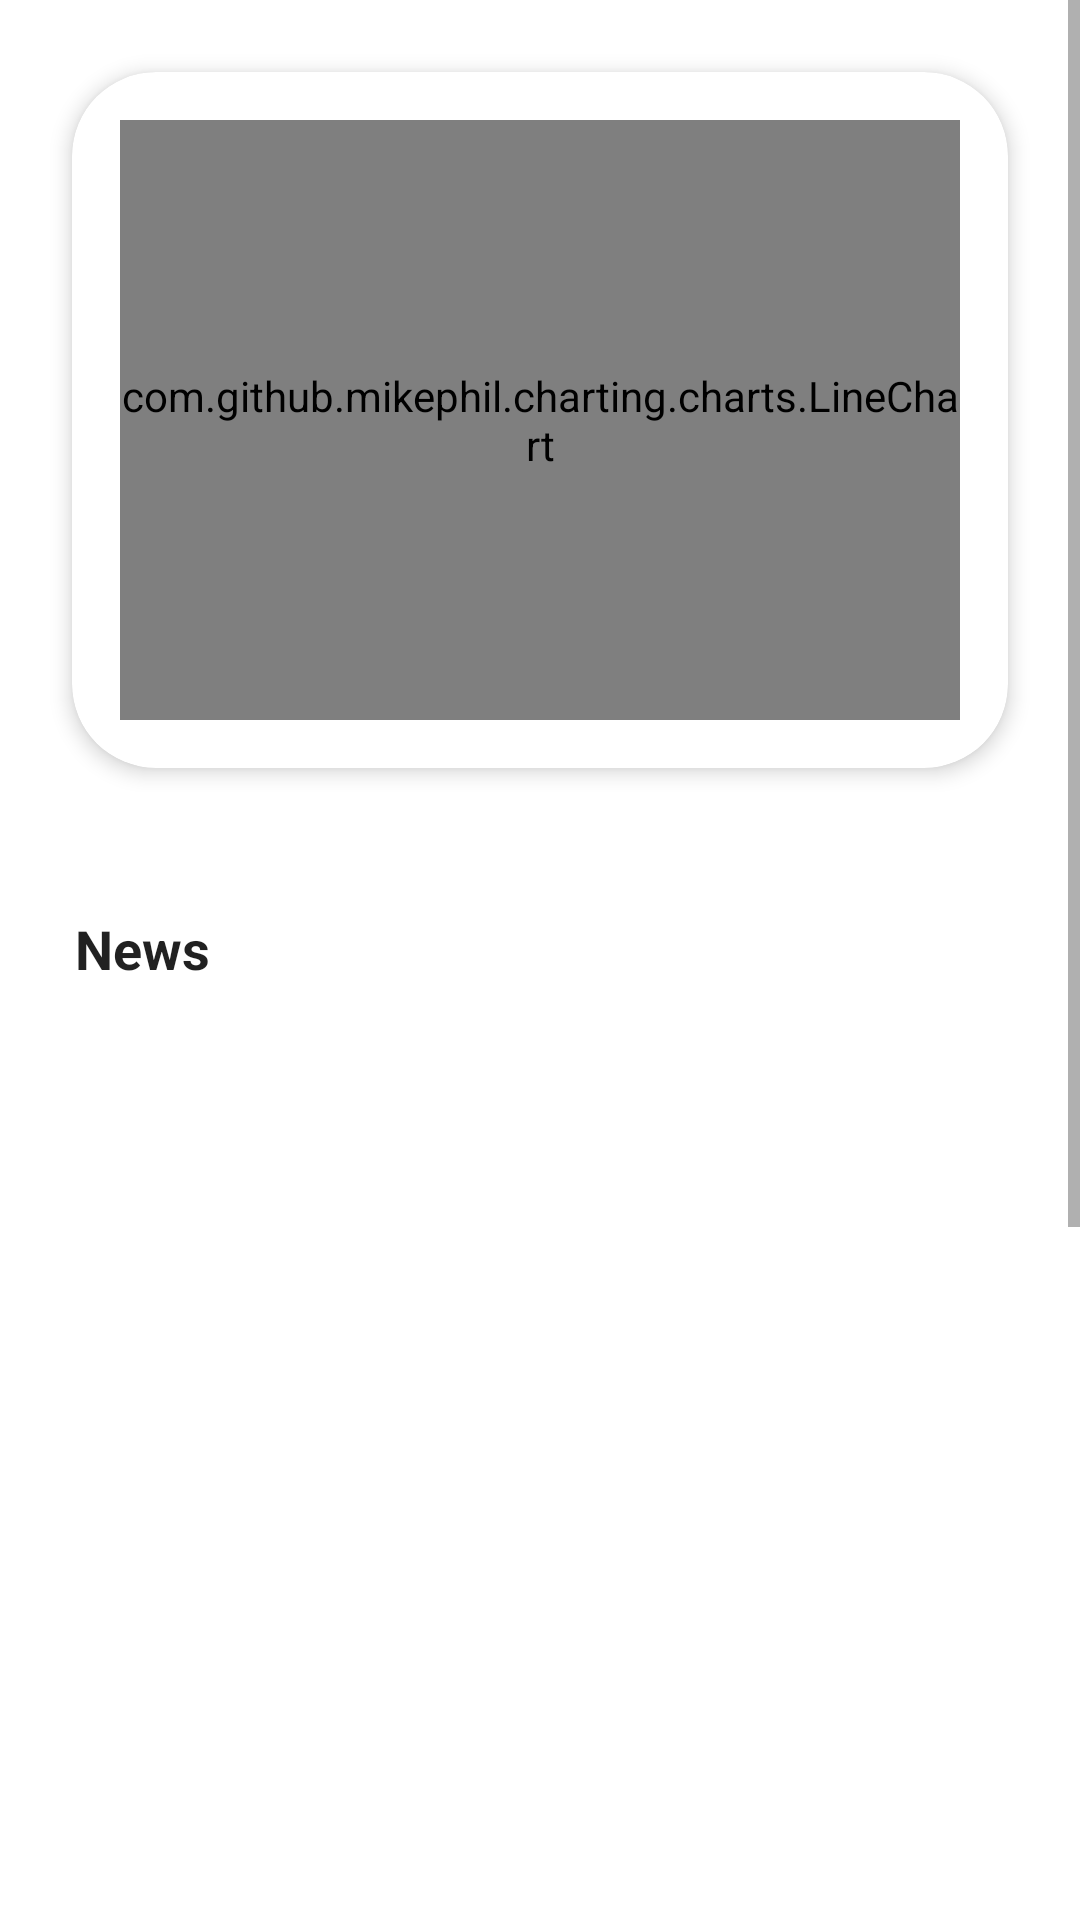

Write the Android layout XML for this screen, with the resource values it uses.
<!-- AndroidManifest.xml: application theme AppTheme -->
<!-- res/layout/fragment_insight.xml -->
<FrameLayout android:layout_width="match_parent"
    android:layout_height="match_parent"
    xmlns:android="http://schemas.android.com/apk/res/android"
    xmlns:app="http://schemas.android.com/apk/res-auto">

    <com.google.android.material.progressindicator.CircularProgressIndicator
        android:id="@+id/progressIndicator"
        android:layout_width="wrap_content"
        android:layout_height="wrap_content"
        android:layout_gravity="center"
        android:visibility="gone" />

    <ScrollView
        android:id="@+id/contentContainer"
        android:layout_width="match_parent"
        android:layout_height="match_parent"
        android:layout_marginBottom="50dp">

        <LinearLayout
            android:layout_width="match_parent"
            android:layout_height="wrap_content"
            android:orientation="vertical">

            <LinearLayout
                android:id="@+id/moodChartSection"
                android:orientation="vertical"
                android:layout_width="match_parent"
                android:layout_height="wrap_content"
                android:padding="16dp">

                <com.google.android.material.card.MaterialCardView
                    android:layout_width="match_parent"
                    android:layout_height="wrap_content"
                    android:layout_marginTop="8dp"
                    android:layout_marginBottom="8dp"
                    android:layout_marginStart="8dp"
                    android:layout_marginEnd="8dp"
                    app:strokeColor="?attr/colorPrimary"
                    app:cardElevation="4dp"
                    app:shapeAppearanceOverlay="@style/ShapeAppearance.Material3.Corner.ExtraLarge">

                    <com.github.mikephil.charting.charts.LineChart
                        android:id="@+id/moodChart"
                        android:layout_width="match_parent"
                        android:layout_height="200dp"
                        android:layout_margin="16dp" />
                </com.google.android.material.card.MaterialCardView>

            </LinearLayout>

            <TextView
                android:id="@+id/tvRecommendationsSubtitle"
                android:visibility="gone"
                android:layout_width="wrap_content"
                android:layout_height="wrap_content"
                android:text="Orang-orang dengan minat yang sama melakukan kegiatan ini untuk membuat mereka bahagia:"
                android:textSize="14sp"
                android:layout_marginStart="16dp"
                android:layout_marginTop="16dp"
                android:layout_marginBottom="8dp"
                android:textColor="?android:textColorSecondary" />

            <androidx.recyclerview.widget.RecyclerView
                android:id="@+id/recommendationTagsRecyclerView"
                android:layout_width="match_parent"
                android:layout_height="wrap_content"
                android:layout_marginStart="16dp"
                android:layout_marginEnd="16dp"
                android:padding="4dp"
                android:clipToPadding="false"
                android:overScrollMode="never"
                android:scrollbars="none"
                android:orientation="horizontal" />

            <TextView
                android:id="@+id/tvNewsTitle"
                android:layout_width="wrap_content"
                android:layout_height="wrap_content"
                android:text="News"
                android:textSize="18sp"
                android:textStyle="bold"
                android:layout_marginTop="16dp"
                android:layout_marginBottom="8dp"
                android:layout_marginStart="25dp"
                android:textColor="?android:textColorPrimary" />

            <androidx.recyclerview.widget.RecyclerView
                android:id="@+id/newsRecyclerView"
                android:layout_width="match_parent"
                android:layout_height="460dp"
                android:padding="16dp"
                android:layout_marginBottom="55dp"
                android:scrollbars="vertical" />
        </LinearLayout>
    </ScrollView>
</FrameLayout>
<!-- resources referenced by this layout -->
<resources>

</resources>
